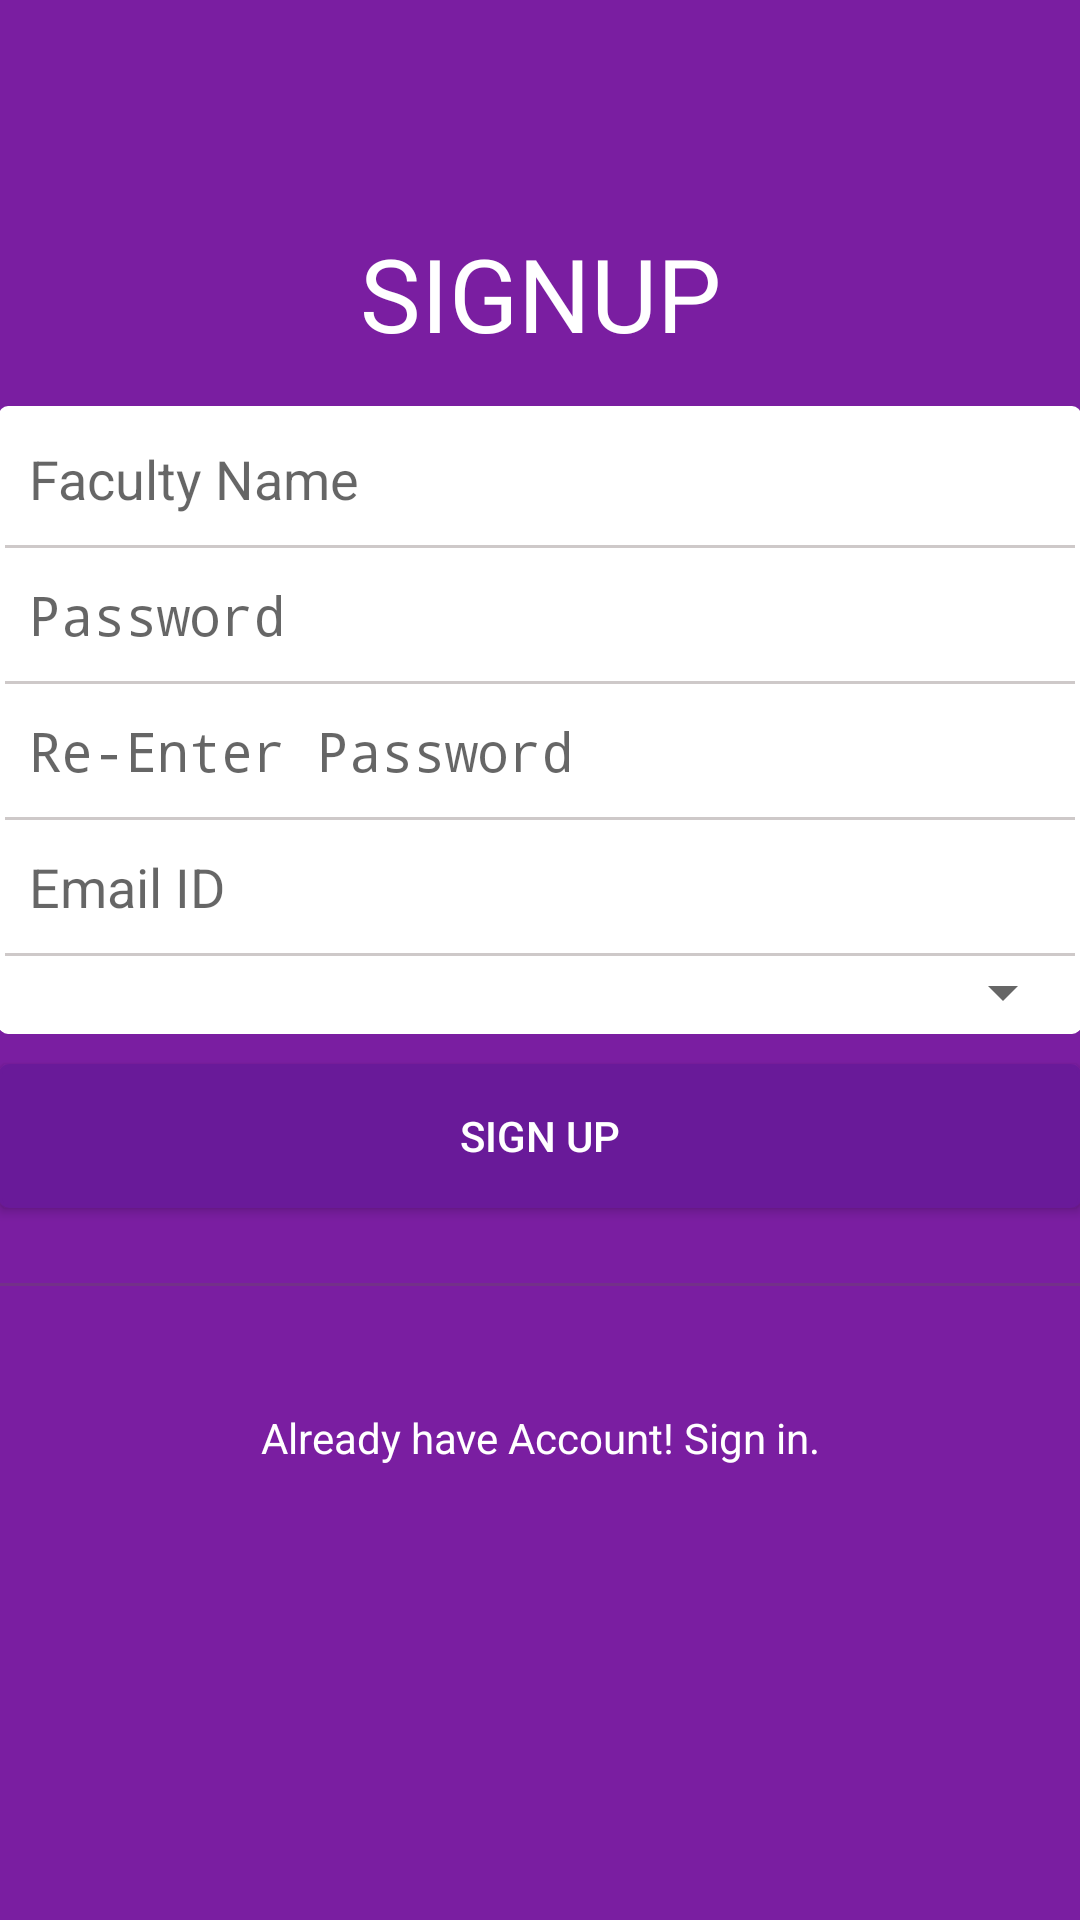

The Android layout XML behind this screen, and the referenced resources:
<!-- AndroidManifest.xml: activity theme AppTheme.NoActionBar -->
<!-- res/layout/activity_signup.xml -->
<?xml version="1.0" encoding="utf-8"?>
<RelativeLayout xmlns:android="http://schemas.android.com/apk/res/android"
    xmlns:tools="http://schemas.android.com/tools"
    android:id="@+id/activity_signup"
    android:layout_width="match_parent"
    android:layout_height="match_parent"
    android:paddingBottom="@dimen/activity_vertical_margin"
    android:paddingLeft="@dimen/activity_horizontal_margin"
    android:paddingRight="@dimen/activity_horizontal_margin"
    android:paddingTop="@dimen/activity_vertical_margin"
    tools:context="com.sam.SignupActivity"
    android:background="@color/colorPrimary">

    <LinearLayout
        android:orientation="vertical"
        android:layout_width="match_parent"
        android:layout_height="wrap_content"
        android:layout_alignParentTop="true"
        android:layout_alignParentLeft="true"
        android:layout_alignParentStart="true"
        android:id="@+id/lSign"
        android:layout_marginTop="60dp">

        <TextView
            android:text="SIGNUP"
            android:layout_width="match_parent"
            android:layout_height="wrap_content"
            android:layout_alignParentTop="true"
            android:id="@+id/textView2"
            android:textAppearance="@style/TextAppearance.AppCompat.Display1"
            android:layout_alignLeft="@+id/bSignup"
            android:layout_alignStart="@+id/bSignup"
            android:textAlignment="center"
            android:textColor="@android:color/background_light"
            android:layout_marginTop="15dp"
            android:layout_marginBottom="15dp" />

        <LinearLayout
            android:orientation="vertical"
            android:layout_width="match_parent"
            android:layout_height="match_parent"
            android:background="@drawable/login_et_background">

            <EditText
                android:layout_width="match_parent"
                android:layout_height="wrap_content"
                android:inputType="textPersonName"
                android:ems="10"
                android:id="@+id/etFacultyName"
                android:hint="Faculty Name"
                android:layout_below="@+id/textView2"
                android:layout_alignParentLeft="true"
                android:layout_alignParentStart="true"
                android:background="@drawable/custom_et" />

            <LinearLayout
                android:orientation="vertical"
                android:layout_width="match_parent"
                android:layout_height="1dp"
                android:background="@color/colorHR"></LinearLayout>

            <EditText
                android:layout_width="match_parent"
                android:layout_height="wrap_content"
                android:inputType="textPassword"
                android:ems="10"
                android:id="@+id/etPwd"
                android:hint="Password"
                android:layout_below="@+id/etFacultyName"
                android:layout_alignParentLeft="true"
                android:layout_alignParentStart="true"
                android:background="@drawable/custom_et" />

            <LinearLayout
                android:orientation="vertical"
                android:layout_width="match_parent"
                android:layout_height="1dp"
                android:background="@color/colorHR"></LinearLayout>

            <EditText
                android:layout_width="match_parent"
                android:layout_height="wrap_content"
                android:inputType="textPassword"
                android:ems="10"
                android:id="@+id/etRePwd"
                android:hint="Re-Enter Password"
                android:layout_below="@+id/etPwd"
                android:layout_alignParentLeft="true"
                android:layout_alignParentStart="true"
                android:background="@drawable/custom_et" />

            <LinearLayout
                android:orientation="vertical"
                android:layout_width="match_parent"
                android:layout_height="1dp"
                android:background="@color/colorHR"></LinearLayout>

            <EditText
                android:layout_width="match_parent"
                android:layout_height="wrap_content"
                android:inputType="textEmailAddress"
                android:ems="10"
                android:id="@+id/etEmail"
                android:hint="Email ID"
                android:layout_below="@+id/etRePwd"
                android:layout_alignParentLeft="true"
                android:layout_alignParentStart="true"
                android:background="@drawable/custom_et" />

            <LinearLayout
                android:orientation="vertical"
                android:layout_width="match_parent"
                android:layout_height="1dp"
                android:background="@color/colorHR"></LinearLayout>

            <Spinner
                android:layout_width="match_parent"
                android:layout_height="wrap_content"
                android:id="@+id/sPost"
                android:layout_below="@+id/etEmail"
                android:layout_alignParentLeft="true"
                android:layout_alignParentStart="true" />
        </LinearLayout>

    </LinearLayout>

    <Button
        android:text="SIGN UP"
        android:layout_width="wrap_content"
        android:layout_height="wrap_content"
        android:id="@+id/bSignup"
        android:layout_below="@id/lSign"
        android:layout_alignParentLeft="true"
        android:layout_alignParentStart="true"
        android:layout_alignParentRight="true"
        android:layout_alignParentEnd="true"
        android:background="@drawable/custom_button"
        android:layout_marginTop="10dp"
        android:textColor="@android:color/background_light" />

    <LinearLayout
        android:orientation="vertical"
        android:layout_width="match_parent"
        android:layout_height="1dp"
        android:layout_below="@+id/bSignup"
        android:layout_marginTop="25dp"
        android:layout_marginBottom="25dp"
        android:background="@color/colorHR"
        android:id="@+id/hrSign"></LinearLayout>

    <TextView
        android:text="Already have Account! Sign in."
        android:layout_width="wrap_content"
        android:layout_height="wrap_content"
        android:id="@+id/tvSignin"
        android:layout_below="@+id/hrSign"
        android:layout_alignParentLeft="true"
        android:layout_alignParentStart="true"
        android:layout_alignParentRight="true"
        android:layout_alignParentEnd="true"
        android:background="@drawable/transparent_button"
        android:textColor="@android:color/background_light"
        android:textAlignment="center" />

</RelativeLayout>
<!-- resources referenced by this layout -->
<resources>
  <color name="colorHR">#51665555</color>
  <color name="colorPrimary">#7a1ea1</color>
  <!-- drawable custom_button (drawable) -->
  <?xml version="1.0" encoding="utf-8"?>
  <selector xmlns:android="http://schemas.android.com/apk/res/android">
      <item android:state_pressed="true">
          <shape android:shape="rectangle">
              <padding android:left="6dp" android:right="6dp" />
              <corners android:radius="3dp" />
              <stroke android:width="1dp" android:color="@color/colorPrimaryDark" />
              <gradient android:angle="90" android:endColor="@color/colorPrimaryDark" android:startColor="@color/colorPrimary" />
          </shape>
      </item>
      <item android:state_focused="true">
          <shape android:shape="rectangle">
              <padding android:left="6dp" android:right="6dp" />
              <corners android:radius="3dp" />
              <stroke android:width="1dp" android:color="@color/colorPrimary" />
              <solid android:color="@color/colorPrimaryDark" />
          </shape>
      </item>
      <item>
          <shape android:shape="rectangle">
              <padding android:left="6dp" android:right="6dp" />
              <corners android:radius="3dp" />
              <stroke android:width="1dp" android:color="@color/colorPrimaryDark" />
              <gradient android:angle="90" android:endColor="@color/colorPrimaryDark" android:startColor="@color/colorPrimaryDark" />
          </shape>
      </item>
  </selector>
  <!-- drawable custom_et (drawable) -->
  <?xml version="1.0" encoding="utf-8"?>
  <selector xmlns:android="http://schemas.android.com/apk/res/android">
      <item>
          <shape>
              <padding android:bottom="10dp" android:left="8dp" android:right="8dp" android:top="10dp" />
          </shape>
      </item>
  </selector>
  <!-- drawable login_et_background (drawable) -->
  <?xml version="1.0" encoding="utf-8"?>
  <selector xmlns:android="http://schemas.android.com/apk/res/android">
      <item>
          <shape>
              <corners android:radius="3dp" />
              <padding android:top="2dp" android:right="2dp" android:bottom="2dp" android:left="2dp" />
              <gradient android:startColor="@android:color/background_light" android:endColor="@android:color/background_light" android:angle="0" />
          </shape>
      </item>
  </selector>
  <!-- drawable transparent_button (drawable) -->
  <?xml version="1.0" encoding="utf-8"?>
  <selector xmlns:android="http://schemas.android.com/apk/res/android">
      <item android:state_pressed="true">
          <shape android:shape="rectangle">
              <corners android:radius="3dp" />
              <padding android:top="16dp" android:bottom="16dp" />
              <stroke android:width="1dp" android:color="#26000000" />
              <gradient android:angle="45" android:endColor="#22000000" android:startColor="#22000000" />
          </shape>
      </item>
  </selector>
  <style name="AppTheme.NoActionBar">
          <item name="windowActionBar">false</item>
          <item name="windowNoTitle">true</item>
      </style>
  <color name="colorPrimaryDark">#691A99</color>
</resources>
